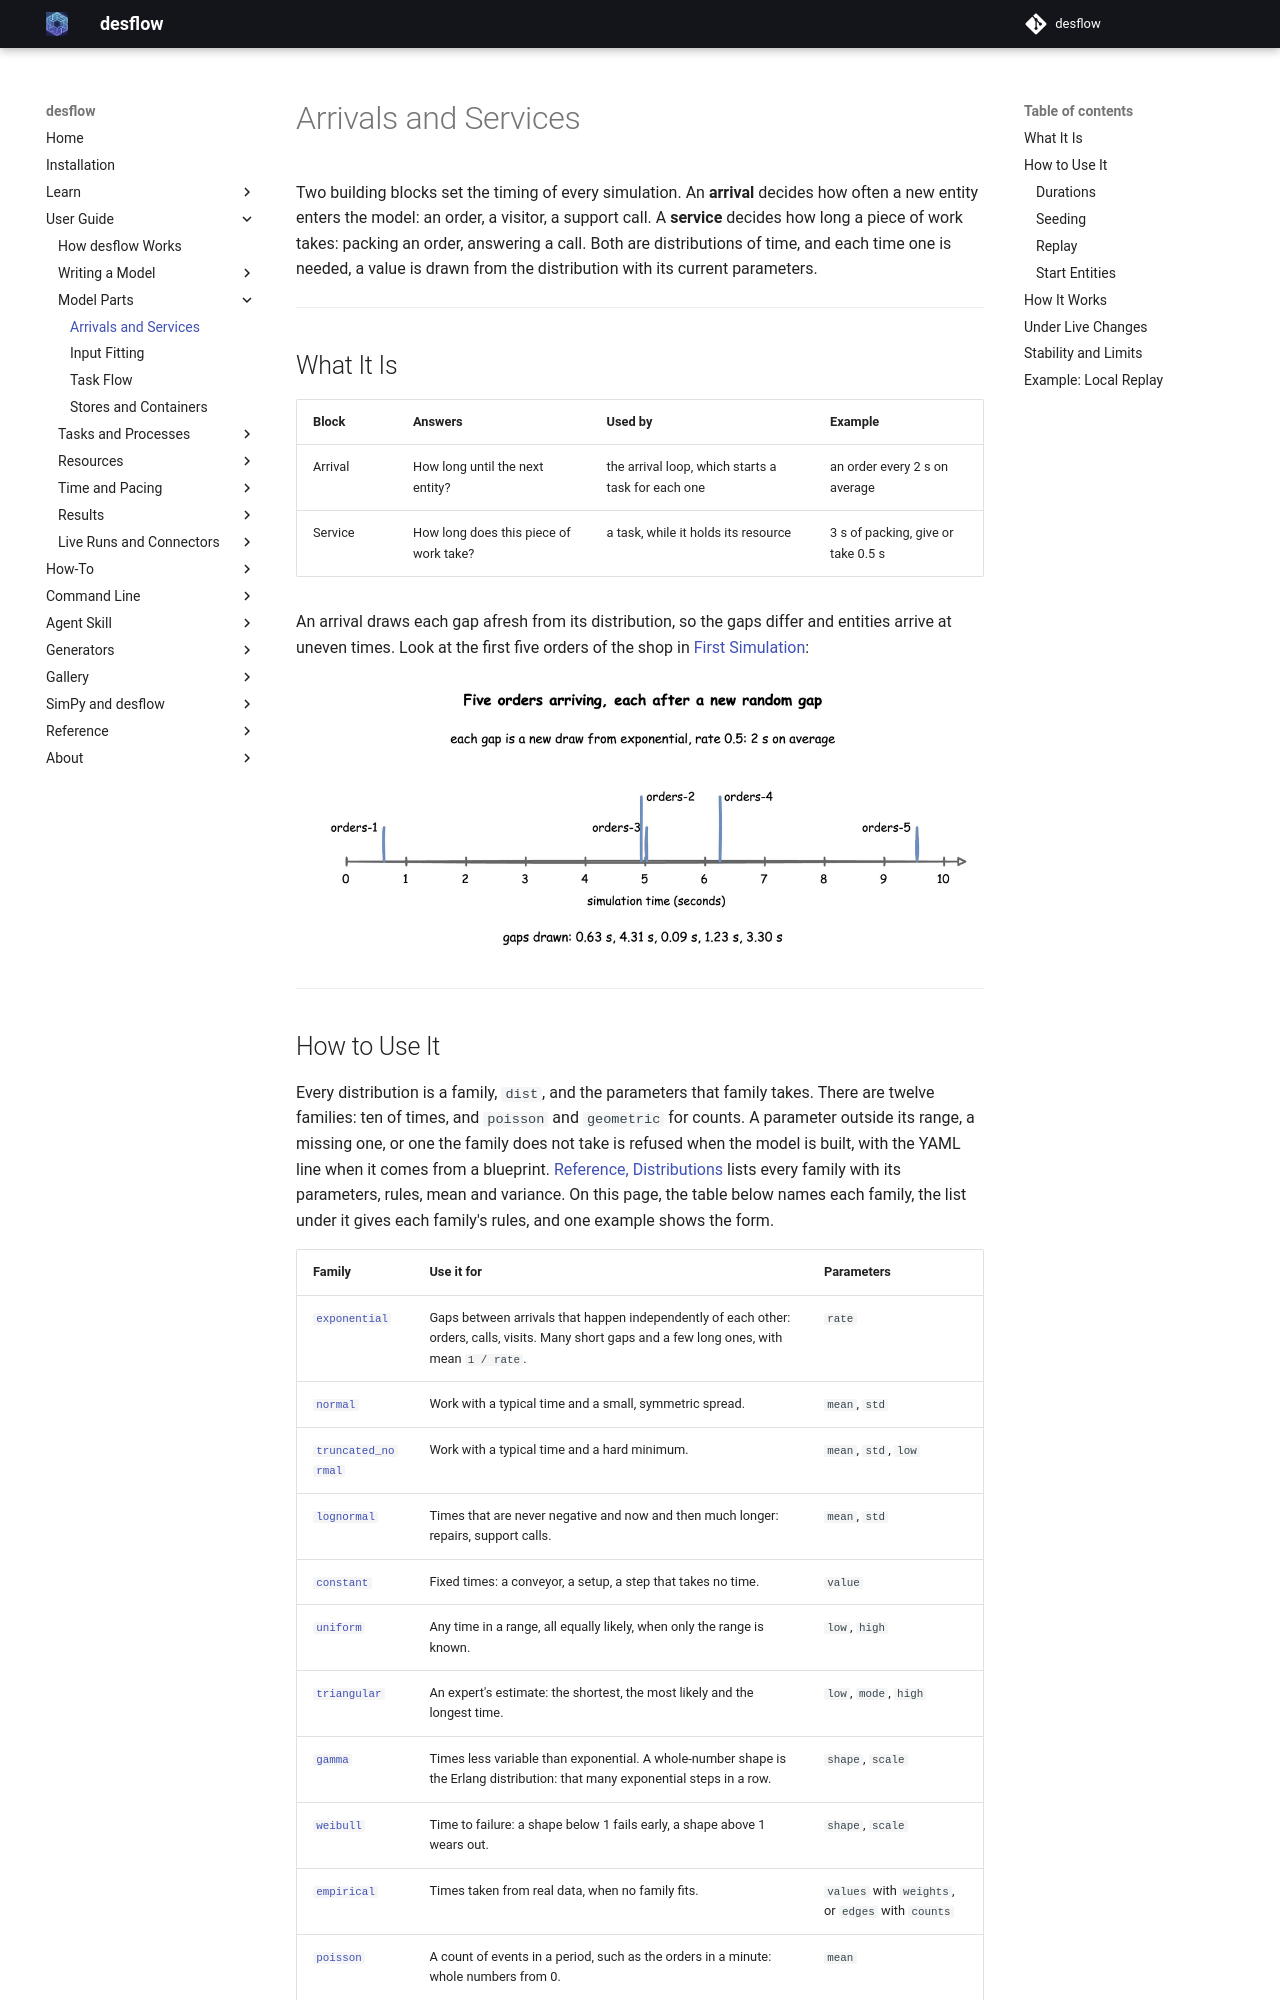

repository: jaehyeon-kim/desflow · page: 1.0/user-guide/model-parts/arrivals-and-services/index.html · generator: mkdocs

# Arrivals and Services

Two building blocks set the timing of every simulation. An **arrival** decides how often a new entity enters the model: an order, a visitor, a support call. A **service** decides how long a piece of work takes: packing an order, answering a call. Both are distributions of time, and each time one is needed, a value is drawn from the distribution with its current parameters.

---

## What It Is

| Block | Answers | Used by | Example |
|---|---|---|---|
| Arrival | How long until the next entity? | the arrival loop, which starts a task for each one | an order every 2 s on average |
| Service | How long does this piece of work take? | a task, while it holds its resource | 3 s of packing, give or take 0.5 s |

An arrival draws each gap afresh from its distribution, so the gaps differ and entities arrive at uneven times. Look at the first five orders of the shop in [First Simulation](../../learn/first-model/first-simulation.md):

![The first five orders arrive at 0.628, 4.934, 5.024, 6.250 and 9.548 seconds; each gap, from 0.09 to 4.31 seconds, is a new draw from an exponential distribution with rate 0.5, one order every 2 seconds on average](../../assets/diagrams/arrival-timeline.png)

---
